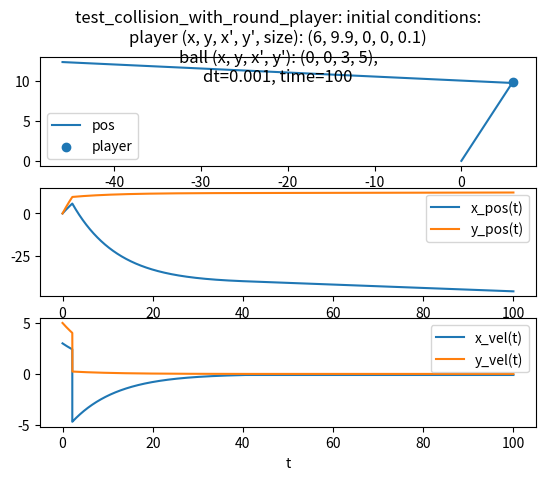

This chart was generated by the following Python code:
from abc import ABC, abstractmethod
from enum import Enum


class BallModel(ABC):
    @abstractmethod
    def __init__(self, init_x_pos: float, init_y_pos: float, dt: float = 0.1):
        """
        :param dt: simulation time step
        """
        self._dt = dt
        self._heading_angle = 0                             # robot heading direction, range <-pi, pi>
        self._x_vel = 0                                     # robot velocity
        self._y_vel = 0                                     # robot velocity
        self.vel_limit = (-float('int'), float('int'))      # robot velocity limits
        self._x_pos = init_x_pos                            # ball x coordinate in field coordinate system
        self._y_pos = init_y_pos                            # ball y coordinate in field coordinate system

    @abstractmethod
    def step(self, action):
        """
        Execute simulation step
        :return:
        """
        pass

    @abstractmethod
    def _collision_step(self, collision_object):
        """
        Define behavior in contact with other robot/ball/wall
        :return:
        """
        pass


class BallActions(Enum):
    NO = 0
    KICK = 1
    RECEIVE = 2


class BallBasicModel(BallModel):
    def __init__(self, init_x_pos: float, init_y_pos: float, dt: float = 0.1, friction:float = 0.01, mass:float = 0.1,
                 vel_bounce_coef: float = 0.8, radius:float = 0.01, ball_max_vel: float = 3):
        """
        :param dt: simulation time step
        """
        self._dt = dt
        self._heading_angle = 0                             # robot heading direction, range <-pi, pi>
        self._x_vel = 0                                     # robot velocity x component
        self._y_vel = 0                                     # robot velocity y component
        self._max_vel = ball_max_vel                        # robot velocity limits
        self._x_pos = init_x_pos                            # ball x coordinate in field coordinate system
        self._y_pos = init_y_pos                            # ball y coordinate in field coordinate system
        self._friction = friction                           # friction proportional to vel
        self._mass = mass                                   # ball mass
        self._vel_bounce_coefficient = vel_bounce_coef      # coefficient of velocity that is preserved after bounce
        self.radius = radius                                # ball dimensions

    def step(self):
        """
        Execute simulation step
        :return:
        """
        vel_sq = (self._x_vel**2 + self._y_vel**2)
        vel = vel_sq**0.5
        acc = -vel * self._friction / self._mass

        acceleration_threshold = 0.01
        if abs(acc) > acceleration_threshold:
            acc_x = acc * self._x_vel / vel
            acc_y = acc * self._y_vel / vel
        else:
            acc_x, acc_y = 0, 0
        dt_sq = self._dt ** 2
        self._x_pos += self._x_vel * self._dt + 0.5 * acc_x * dt_sq
        self._y_pos += self._y_vel * self._dt + 0.5 * acc_y * dt_sq
        self._x_vel += acc_x * self._dt
        self._y_vel += acc_y * self._dt
        # TODO: how about collision step?

    def _collision_step(self, collision_object, collision_type=None, **kwargs):
        """
        Define behavior in contact with other robot/ball/wall
        :param collision_object:
        :param collision_type: can be "moving", "wall", "kick", "receive"
        :return:
        """
        pass

    def _wall_collision(self, collision_object, wall_orientation: str, **kwargs):
        """
        Ball bounce from the static wall - can be horizontal or vertical
        :param collision_object:
        :param wall_orientation: "vertical", "horizontal", "corner"
        :param kwargs:
        :return:
        """
        if wall_orientation == "vertical" or wall_orientation == "corner":
            self._x_vel *= -1 * self._vel_bounce_coefficient
        if wall_orientation == "horizontal" or wall_orientation == "corner":
            self._y_vel *= -1 * self._vel_bounce_coefficient

    def _elastic_collision_with_round_player(self, collision_object):
        """
        Ball bounce from the round player, the ball diameter is assumed 0, the ball rotation effect is mitigated
        :param collision_object:
        :return:
        """
        player_pos_x, player_pos_y = collision_object.get_position_components_wcs()
        player_radius = collision_object.radius
        dx, dy = self._x_pos - player_pos_x, self._y_pos - player_pos_y
        diff = (dx ** 2 + dy ** 2) ** 0.5  # TODO: add check if in collision range (of this time step)
        player_vx, player_vy = collision_object.get_velocity_components_wcs()

        """ Calculate intersection point between player and ball - assuming the ball radius ~= 0 for simplicity 
         Using line equation: 
         x = x0 + v_x * t  
         y = y0 + v_y * t 

         Circle equation:
         (x - x0)**2 + (y-y0)**2 = r**2 """

        move_vel_threshold = 0.001              # TODO: find a better place for this
        if self._x_vel >= move_vel_threshold:
            # solving ax^2 + bx + c = 0
            k = (self._y_vel / self._x_vel)
            M = k * self._x_pos - self._y_pos + player_pos_y
            a = (1 + k ** 2)
            b = -2*(player_pos_x + M * k)
            c = player_pos_x**2 + M**2 - player_radius**2
        else:
            a = 1
            b = -2 * player_pos_y
            c = player_pos_y**2 + (self._x_pos - player_pos_x)**2 - player_radius**2

        #  solve quadratic equation
        delta = b ** 2 - 4 * a * c
        if delta < 0:
            return
        delta_root = delta ** 0.5
        sol1, sol2 =  (-b + delta_root) / (2 * a), (-b - delta_root) / (2 * a)
        if self._x_vel >= move_vel_threshold:
            x1, x2 = sol1, sol2
            get_y = lambda _x_: self._y_pos + self._y_vel * (_x_ - self._x_pos) / self._x_vel
            y1, y2 = get_y(x1), get_y(x2)
        else:
            x1, x2 = self._x_pos, self._x_pos
            y1, y2 = sol1, sol2

        dist_1 = (x1 - self._x_pos)**2 + (y1 - self._y_pos)**2
        dist_2 = (x2 - self._x_pos)**2 + (y2 - self._y_pos)**2
        collision_x, collision_y = (x1, y1) if dist_1 < dist_2 else (x2, y2)  #  get player-ball collision point

        # https://math.stackexchange.com/questions/2239169/reflecting-a-vector-over-another-line
        incoming_vector = (self._x_vel, self._y_vel)
        m_x, m_y = incoming_vector
        normal_reflection_vector = (collision_x - player_pos_x, collision_y - player_pos_y)
        n_x, n_y = normal_reflection_vector

        # scalar product of (incoming_vector * normal_reflection_vector) / (normal_reflection_vector * normal_reflection_vector)
        sp = (m_x * n_x + m_y * n_y) / (n_x * n_x + n_y * n_y)
        r_x = m_x - 2 * sp * n_x
        r_y = m_y - 2 * sp * n_y

        vel_ = (self._x_vel**2 + self._y_vel**2)**0.5
        ref_vel = (r_x**2 + r_y**2)**0.5
        # TODO: vel_ *= self._vel_bounce_coefficient
        vel_x = player_vx + r_x * vel_ / ref_vel
        vel_y = player_vy + r_y * vel_ / ref_vel
        self._x_vel = vel_x
        self._y_vel = vel_y

    def _kick_collision(self, collision_object, kick_vel: float = None, **kwargs):
        """
        The ball is kick along line connecting player's and ball's centre points.
        :param collision_object:
        :param kick_vel: absolute velocity of kicked ball
        :param kwargs:
        :return:
        """
        # TODO: check if in 'kick' range
        # TODO: take into consideration the ball incoming speed
        player_pos_x, player_pos_y = collision_object.get_position_components_wcs()
        dx, dy = self._x_pos - player_pos_x, self._y_pos - player_pos_y
        diff = (dx**2 + dy**2)**0.5
        kick_vel = min(kick_vel, self._max_vel)
        self._x_vel = kick_vel * dx / diff
        self._y_vel = kick_vel * dy / diff

    def _receive_collision(self, collision_object):
        """
        Match the ball velocity to player's velocity
        :param collision_object:
        :return:
        """
        # TODO: check if in range to receive
        self._x_vel, self._y_vel = collision_object.get_velocity_components_wcs()

    def get_position(self):
        return self._x_pos, self._y_pos


# TODO: move to separate test file and integrate it with pytest or other testing framework
class BallTests:

    @staticmethod
    def test_ball_stationary():
        import matplotlib.pyplot as plt
        x0, y0 = 0, 0
        steps = 1000
        ball = BallBasicModel(init_x_pos=x0, init_y_pos=y0)
        history = {'x': [], 'y': [], 'dx': [], 'dy': [], 't': []}

        for i in range(steps):
            ball.step()
            x, y = ball.get_position()
            history['x'].append(x)
            history['y'].append(y)
            history['t'].append(i)
        plt.plot(history['t'], history['x'], label='x_pos')
        plt.plot(history['t'], history['y'], label='y_pos')
        return True

    @staticmethod
    def test_ball_moving_with_initial_speed(vx0=1, vy0=-2):
        import matplotlib.pyplot as plt
        x0, y0 = 0, 0
        steps = 1000
        ball = BallBasicModel(init_x_pos=x0, init_y_pos=y0)
        ball._x_vel, ball._y_vel = vx0, vy0
        history = {'x': [], 'y': [], 'dx': [], 'dy': [], 't': []}

        for i in range(steps):
            ball.step()
            x, y = ball.get_position()
            history['x'].append(x), history['y'].append(y), history['t'].append(i)
            history['dx'].append(ball._x_vel), history['dy'].append(ball._y_vel)
        f, (ax1, ax2, ax3) = plt.subplots(3, 1)
        ax1.plot(history['x'], history['y'], label='pos')
        ax1.legend()
        ax2.plot(history['t'], history['x'], label='x_pos(t)')
        ax2.plot(history['t'], history['y'], label='y_pos(t)')
        ax2.legend()
        ax3.plot(history['t'], history['dx'], label='x_vel(t)')
        ax3.plot(history['t'], history['dy'], label='y_vel(t)')
        ax3.legend()
        return True

    @staticmethod
    def test_ball_wall_bouncing(wall_type="vertical"):
        import matplotlib.pyplot as plt
        x0, y0 = 0, 0
        vx0, vy0 = 1, 2
        steps, wall_step = 1000, 300
        ball = BallBasicModel(init_x_pos=x0, init_y_pos=y0)
        ball._x_vel, ball._y_vel = vx0, vy0
        history = {'x': [], 'y': [], 'dx': [], 'dy': [], 't': []}

        for i in range(steps):
            ball.step()
            if i == wall_step: ball._wall_collision(None, wall_type)
            x, y = ball.get_position()
            history['x'].append(x), history['y'].append(y), history['t'].append(i)
            history['dx'].append(ball._x_vel), history['dy'].append(ball._y_vel)

        f, (ax1, ax2, ax3) = plt.subplots(3, 1)
        ax1.plot(history['x'], history['y'], label='pos')
        ax1.legend()
        ax2.plot(history['t'], history['x'], label='x_pos(t)')
        ax2.plot(history['t'], history['y'], label='y_pos(t)')
        ax2.legend()
        ax3.plot(history['t'], history['dx'], label='x_vel(t)')
        ax3.plot(history['t'], history['dy'], label='y_vel(t)')
        ax3.legend()
        return True

    @staticmethod
    def test_kick(player_pos_x, player_pos_y):
        import matplotlib.pyplot as plt

        class DummpPlayer:
            def __init__(self, x, y):
                self.x, self.y = x, y

            def get_position_components_wcs(self):
                return self.x, self.y

        x0, y0 = 0, 0
        player = DummpPlayer(player_pos_x, player_pos_y)
        steps, kick_step, kick_speed = 1000, 200, 5
        ball = BallBasicModel(init_x_pos=x0, init_y_pos=y0)
        history = {'x': [], 'y': [], 'dx': [], 'dy': [], 't': []}

        for i in range(steps):
            ball.step()
            if i == kick_step: ball._kick_collision(player, kick_speed)
            x, y = ball.get_position()
            history['x'].append(x), history['y'].append(y), history['t'].append(i)
            history['dx'].append(ball._x_vel), history['dy'].append(ball._y_vel)

        f, (ax1, ax2, ax3) = plt.subplots(3, 1)
        ax1.plot(history['x'], history['y'], label='pos')
        ax1.legend()
        ax2.plot(history['t'], history['x'], label='x_pos(t)')
        ax2.plot(history['t'], history['y'], label='y_pos(t)')
        ax2.legend()
        ax3.plot(history['t'], history['dx'], label='x_vel(t)')
        ax3.plot(history['t'], history['dy'], label='y_vel(t)')
        ax3.legend()
        return True

    @staticmethod
    def test_receive(player_vel_x=0, player_vel_y=0):
        import matplotlib.pyplot as plt
        class DummpPlayer:
            def __init__(self, x, y):
                self.x, self.y = x, y

            def get_velocity_components_wcs(self):
                return self.x, self.y

        x0, y0, vx0, vy0 = 0, 0, 5, 3
        player = DummpPlayer(player_vel_x, player_vel_y)
        steps, kick_step = 1000, 200
        ball = BallBasicModel(init_x_pos=x0, init_y_pos=y0)
        ball._x_vel, ball._y_vel = vx0, vy0
        history = {'x': [], 'y': [], 'dx': [], 'dy': [], 't': []}

        for i in range(steps):
            ball.step()
            if i == kick_step: ball._receive_collision(player)
            x, y = ball.get_position()
            history['x'].append(x), history['y'].append(y), history['t'].append(i)
            history['dx'].append(ball._x_vel), history['dy'].append(ball._y_vel)

        f, (ax1, ax2, ax3) = plt.subplots(3, 1)
        ax1.plot(history['x'], history['y'], label='pos')
        ax1.legend()
        ax2.plot(history['t'], history['x'], label='x_pos(t)')
        ax2.plot(history['t'], history['y'], label='y_pos(t)')
        ax2.legend()
        ax3.plot(history['t'], history['dx'], label='x_vel(t)')
        ax3.plot(history['t'], history['dy'], label='y_vel(t)')
        ax3.legend()
        return True

    @staticmethod
    def test_collision_with_round_player(player_pos_x=0, player_pos_y=10,
                                         player_vel_x=0, player_vel_y=0,
                                         ball_pos_x=0, ball_pos_y=0,
                                         ball_vel_x=0, ball_vel_y=5,
                                         player_radius=0.1, dt=0.01, time=100):
        import matplotlib.pyplot as plt

        class DummpPlayer:
            def __init__(self, x, y, vx, vy, r):
                self.x, self.y = x, y
                self.vx, self.vy = vx, vy
                self.r_sq = r*r
                self.radius = r

            def get_velocity_components_wcs(self):
                return self.vx, self.vy

            def get_position_components_wcs(self):
                return self.x, self.y

            def in_range(self, x, y):
                diff = (x-self.x)**2 + (y-self.y)**2
                return diff <= self.r_sq * 4 # add some threshold for leg or sth

        player = DummpPlayer(player_pos_x, player_pos_y, player_vel_x, player_vel_y, player_radius)
        steps, event_index = int(time/dt), int(0.5*time/dt)
        ball = BallBasicModel(init_x_pos=ball_pos_x, init_y_pos=ball_pos_y, dt=dt)
        ball._x_vel, ball._y_vel = ball_vel_x, ball_vel_y
        history = {'x': [], 'y': [], 'dx': [], 'dy': [], 't': []}
        collide = False
        for i in range(steps):
            ball.step()
            if player.in_range(*ball.get_position()) and not collide:
                ball._elastic_collision_with_round_player(player)
                collide = True
            x, y = ball.get_position()
            history['x'].append(x), history['y'].append(y), history['t'].append(i*dt)
            history['dx'].append(ball._x_vel), history['dy'].append(ball._y_vel)

        f, (ax1, ax2, ax3) = plt.subplots(3, 1)
        f.suptitle(f"test_collision_with_round_player: initial conditions: \nplayer (x, y, x', y', size): {player_pos_x, player_pos_y,player_vel_x, player_vel_y, player_radius} \nball (x, y, x', y'): {ball_pos_x, ball_pos_y,ball_vel_x, ball_vel_y}, \ndt={dt}, time={time} ")
        ax1.plot(history['x'], history['y'], label='pos')
        ax1.scatter(player_pos_x, player_pos_y, label='player')  # TODO -> add marker size same as the player size
        ax1.set_xlabel('x'), ax1.set_xlabel('y')
        ax1.legend()
        ax2.plot(history['t'], history['x'], label='x_pos(t)')
        ax2.plot(history['t'], history['y'], label='y_pos(t)')
        ax2.set_xlabel('t'), ax1.set_xlabel('x & y')
        ax2.legend()
        ax3.plot(history['t'], history['dx'], label='x_vel(t)')
        ax3.plot(history['t'], history['dy'], label='y_vel(t)')
        ax3.set_xlabel('t'), ax1.set_xlabel('x & y')
        ax3.legend()
        return True


if __name__ == "__main__":
    #BallTests.test_ball_stationary()
    #BallTests.test_ball_moving_with_initial_speed(2,1)
    #BallTests.test_ball_wall_bouncing("vertical")
    #BallTests.test_ball_wall_bouncing("horizontal")
    #BallTests.test_ball_wall_bouncing("corner")
    '''BallTests.test_kick(-1, 0)  # player on the left of the ball -> kick East
    BallTests.test_kick(0, 1)  # player above the ball -> kick South
    BallTests.test_kick(1, -1)  # player right and below the ball -> kick North-West
    BallTests.test_kick(1, -3)  # player right and below the ball -> kick North-West
    BallTests.test_receive()
    BallTests.test_collision_with_round_player(player_pos_x=0, player_pos_y=10, player_vel_x=0, player_vel_y=0,
                                               ball_pos_x=0, ball_pos_y=0, ball_vel_x=0, ball_vel_y=5,)
    BallTests.test_collision_with_round_player(player_pos_x=10, player_pos_y=0, player_vel_x=0, player_vel_y=0,
                                               ball_pos_x=0, ball_pos_y=0, ball_vel_x=5, ball_vel_y=0, )
    BallTests.test_collision_with_round_player(player_pos_x=10, player_pos_y=-10, player_vel_x=0, player_vel_y=0,
                                               ball_pos_x=0, ball_pos_y=0, ball_vel_x=5, ball_vel_y=-5, dt=0.001)
    BallTests.test_collision_with_round_player(player_pos_x=10, player_pos_y=-10.1, player_vel_x=0, player_vel_y=0,
                                               ball_pos_x=0, ball_pos_y=0, ball_vel_x=5, ball_vel_y=-5, dt=0.001)
    BallTests.test_collision_with_round_player(player_pos_x=10, player_pos_y=-9.9, player_vel_x=0, player_vel_y=0,
                                               ball_pos_x=0, ball_pos_y=0, ball_vel_x=5, ball_vel_y=-5, dt=0.001)'''
    BallTests.test_collision_with_round_player(player_pos_x=6, player_pos_y=9.9, player_vel_x=0, player_vel_y=0,
                                               ball_pos_x=0, ball_pos_y=0, ball_vel_x=3, ball_vel_y=5, dt=0.001)

    # TODO: add tests for the moving player

